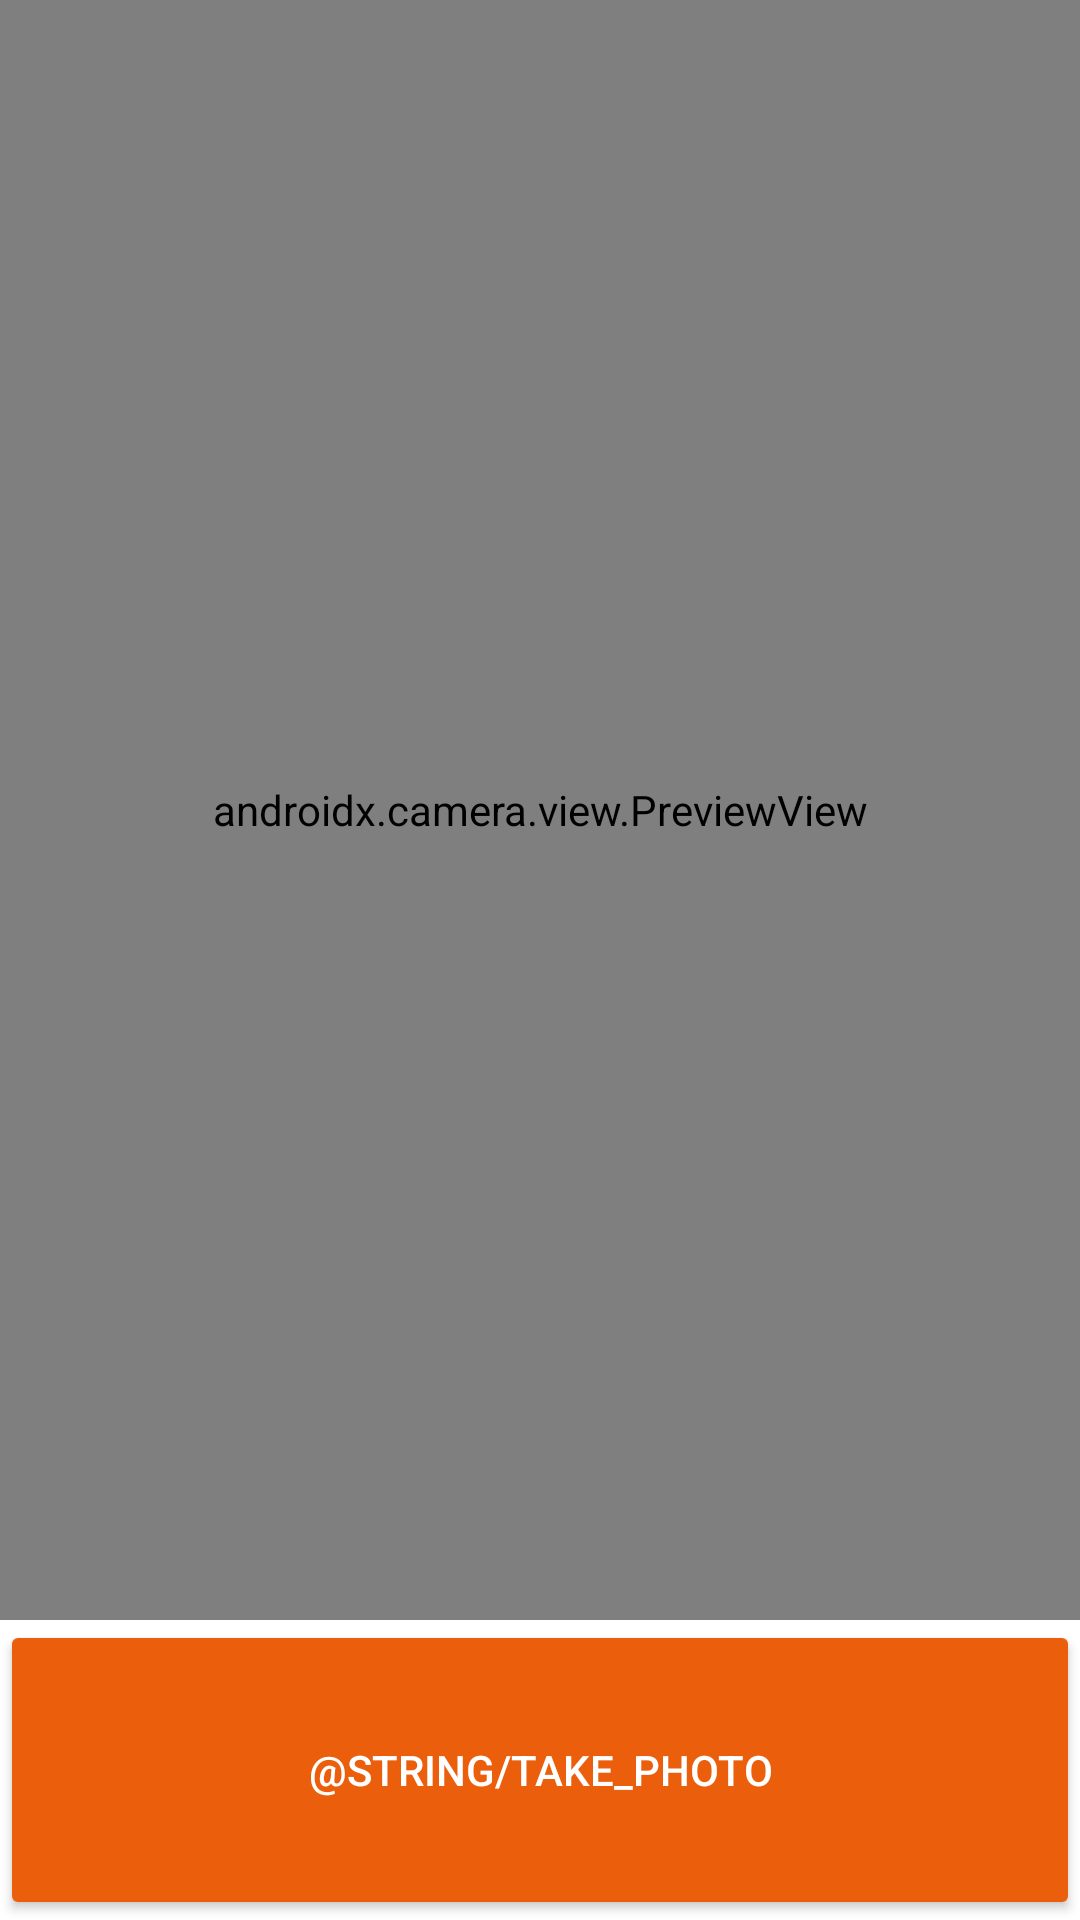

Reconstruct the res/layout file that produces this screen, plus the resources it refers to.
<!-- AndroidManifest.xml: application theme Theme.ImageRecog -->
<!-- res/layout/activity_main.xml -->
<?xml version="1.0" encoding="utf-8"?>
<androidx.constraintlayout.widget.ConstraintLayout
    xmlns:android="http://schemas.android.com/apk/res/android"
    xmlns:tools="http://schemas.android.com/tools"
    xmlns:app="http://schemas.android.com/apk/res-auto"
    android:layout_width="match_parent"
    android:layout_height="match_parent"
    android:background="@color/white"
    tools:context=".MainActivity">

    <Button
        android:id="@+id/camera_capture_button"
        android:layout_width="match_parent"
        android:layout_height="100dp"
        app:backgroundTint="#eb5e0b"

        android:elevation="2dp"
        android:text="@string/take_photo"
        android:textColor="@color/white"
        app:layout_constraintBottom_toBottomOf="parent"
        app:layout_constraintLeft_toLeftOf="parent"

        app:layout_constraintRight_toRightOf="parent" />

    <androidx.camera.view.PreviewView
        android:id="@+id/viewFinder"
        android:layout_width="match_parent"
        android:layout_height="match_parent"
        android:layout_marginBottom="100dp">


    </androidx.camera.view.PreviewView>

</androidx.constraintlayout.widget.ConstraintLayout>
<!-- resources referenced by this layout -->
<resources>
  <color name="white">#FFFFFFFF</color>
  <style name="Theme.ImageRecog" parent="Theme.MaterialComponents.DayNight.DarkActionBar">
          
          <item name="colorPrimary">@color/purple_500</item>
          <item name="colorPrimaryVariant">@color/purple_700</item>
          <item name="colorOnPrimary">@color/white</item>
          
          <item name="colorSecondary">@color/teal_200</item>
          <item name="colorSecondaryVariant">@color/teal_700</item>
          <item name="colorOnSecondary">@color/black</item>
          
          <item name="android:statusBarColor" tools:targetApi="l">?attr/colorPrimaryVariant</item>
          
      </style>
  <color name="purple_500">#FF6200EE</color>
  <color name="purple_700">#FF3700B3</color>
  <color name="teal_200">#FF03DAC5</color>
  <color name="teal_700">#FF018786</color>
  <color name="black">#000000</color>
</resources>
